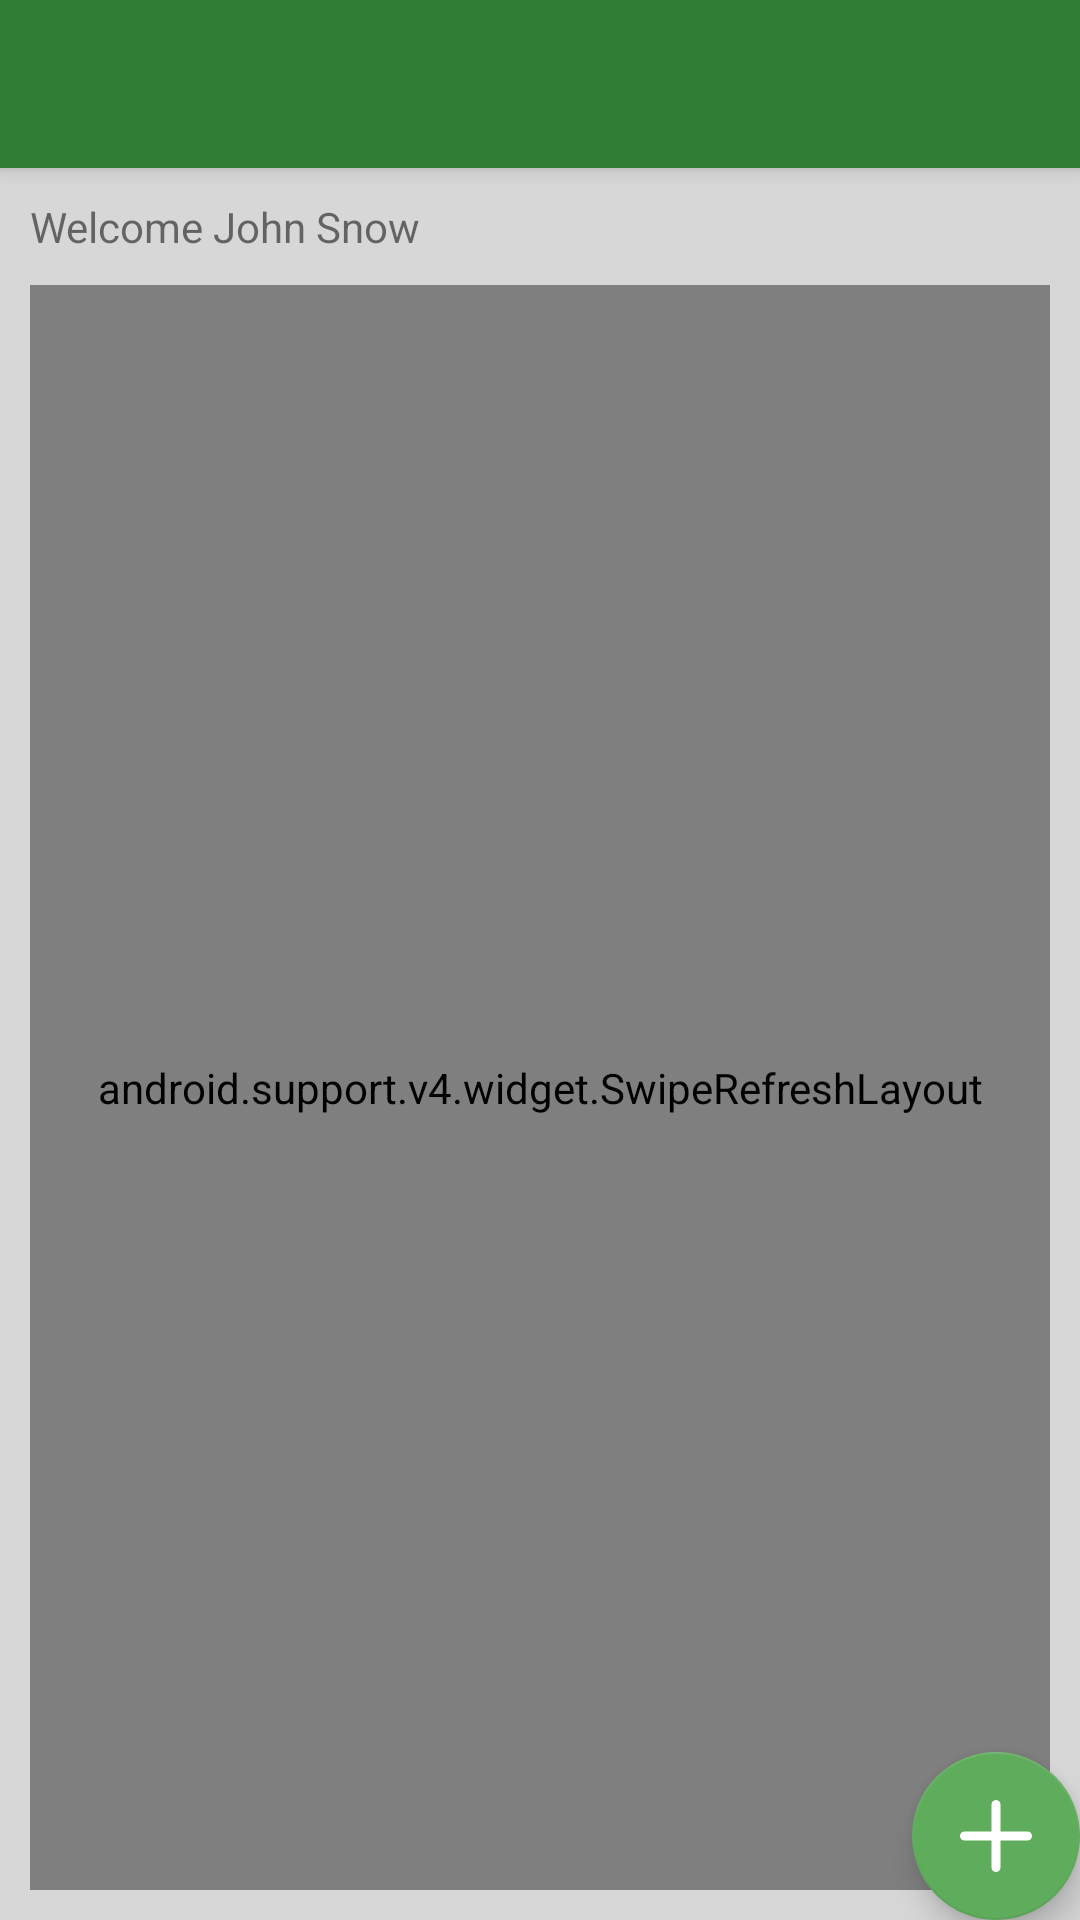

Here is an Android app screen rendered from its layout file. Give the layout XML and the strings, colors and styles it references.
<!-- AndroidManifest.xml: activity theme AppTheme.NoActionBar -->
<!-- res/layout/activity_main.xml -->
<?xml version="1.0" encoding="utf-8"?>
<android.support.design.widget.CoordinatorLayout
    xmlns:android="http://schemas.android.com/apk/res/android"
    xmlns:app="http://schemas.android.com/apk/res-auto"
    xmlns:tools="http://schemas.android.com/tools"
    android:layout_width="match_parent"
    android:layout_height="match_parent"
    tools:context=".ui.activity.MainActivity">

    <android.support.design.widget.AppBarLayout
        android:layout_height="wrap_content"
        android:layout_width="match_parent"
        android:theme="@style/AppTheme.AppBarOverlay">

        <android.support.v7.widget.Toolbar
            android:id="@+id/toolbar"
            android:layout_width="match_parent"
            android:layout_height="56dp"
            android:background="@color/colorPrimary"
            app:popupTheme="@style/AppTheme.PopupOverlay" />

    </android.support.design.widget.AppBarLayout>

    <include layout="@layout/content_main"/>

    <android.support.design.widget.FloatingActionButton
        android:id="@+id/fab"
        android:layout_width="wrap_content"
        android:layout_height="wrap_content"
        android:layout_gravity="bottom|end"
        android:layout_margin="@dimen/fab_margin"
        app:srcCompat="@drawable/ic_add" />

</android.support.design.widget.CoordinatorLayout>
<!-- res/layout/content_main.xml (included above) -->
<?xml version="1.0" encoding="utf-8"?>
<RelativeLayout
    xmlns:android="http://schemas.android.com/apk/res/android"
    xmlns:tools="http://schemas.android.com/tools"
    xmlns:app="http://schemas.android.com/apk/res-auto"
    android:layout_width="match_parent"
    android:layout_height="match_parent"
    android:padding="10dp"
    app:layout_behavior="@string/appbar_scrolling_view_behavior"
    tools:showIn="@layout/activity_main"
    tools:context=".ui.activity.MainActivity">

    <TextView
        android:layout_marginBottom="10dp"
        android:id="@+id/agent_name"
        tools:text="Welcome John Snow"
        android:layout_width="match_parent"
        android:layout_height="wrap_content" />

    <android.support.v4.widget.SwipeRefreshLayout
        android:layout_below="@+id/agent_name"
        android:id="@+id/swipe_refresh"
        android:layout_width="match_parent"
        android:layout_height="match_parent">

        <android.support.v7.widget.RecyclerView
            android:layout_marginTop="10dp"
            android:id="@+id/recycler_view"
            tools:listitem="@layout/users_items"
            android:layout_width="match_parent"
            android:layout_height="wrap_content"
            android:animationCache="false"
            android:clipToPadding="false"
            android:scrollingCache="false"
            app:layoutManager="android.support.v7.widget.LinearLayoutManager"/>

    </android.support.v4.widget.SwipeRefreshLayout>

    <TextView
        android:visibility="gone"
        android:layout_centerInParent="true"
        android:text="No data available"
        android:id="@+id/no_data_tv"
        android:layout_width="wrap_content"
        android:layout_height="wrap_content" />


</RelativeLayout>
<!-- res/layout/users_items.xml (included above) -->
<?xml version="1.0" encoding="utf-8"?>
<RelativeLayout xmlns:android="http://schemas.android.com/apk/res/android"
    xmlns:app="http://schemas.android.com/apk/res-auto"
    android:layout_width="wrap_content"
    android:layout_height="wrap_content"
    android:padding="6dp"
    xmlns:tools="http://schemas.android.com/tools">

    <android.support.v7.widget.CardView
        android:id="@+id/card_layout"
        android:layout_width="wrap_content"
        android:layout_height="wrap_content"
        app:cardBackgroundColor="@color/cardBackground"
        android:foreground="?android:attr/selectableItemBackground"
        android:background="@drawable/rounded_corner"
        app:cardElevation="5dp">

        <RelativeLayout
            android:padding="7dp"
            android:layout_width="wrap_content"
            android:layout_height="70dp">
            <TextView
                tools:text="1"
                android:id="@+id/serial"
                android:textStyle="bold"
                android:layout_width="wrap_content"
                android:layout_height="wrap_content" />

            <TextView
                android:layout_centerHorizontal="true"
                android:id="@+id/date"
                android:layout_width="wrap_content"
                android:layout_height="wrap_content"
                tools:text="Aug 20th 2018" />
            <TextView
                android:id="@+id/name"
                android:textStyle="bold"
                android:textSize="18sp"
                android:layout_centerVertical="true"
                android:layout_width="wrap_content"
                android:layout_height="wrap_content"
                tools:text="John Doe" />

            <TextView
                tools:text="$ 2000.00"
                android:textStyle="bold"
                android:textSize="18sp"
                android:layout_centerVertical="true"
                android:layout_alignParentEnd="true"
                android:layout_alignParentRight="true"
                android:id="@+id/amount"
                android:layout_width="wrap_content"
                android:layout_height="wrap_content" />

        </RelativeLayout>
    </android.support.v7.widget.CardView>
</RelativeLayout>
<!-- resources referenced by this layout -->
<resources>
  <color name="cardBackground">#c4c4c4</color>
  <color name="colorPrimary">#2E7D32</color>
  <!-- drawable ic_add (drawable) -->
  <vector android:height="24dp" android:viewportHeight="286.376"
      android:viewportWidth="286.376" android:width="24dp" xmlns:android="http://schemas.android.com/apk/res/android">
      <path android:fillColor="#FFFFFF"  android:pathData="M268.48,125.29H161.09V17.9c0,-9.89 -8.01,-17.9 -17.9,-17.9s-17.9,8.01 -17.9,17.9v107.39H17.9c-9.89,0 -17.9,8.01 -17.9,17.9c0,9.89 8.02,17.9 17.9,17.9h107.39v107.39c0,9.89 8.01,17.9 17.9,17.9s17.9,-8.01 17.9,-17.9v-107.39h107.39c9.89,0 17.9,-8.01 17.9,-17.9C286.38,133.3 278.36,125.29 268.48,125.29z"/>
  </vector>
  <!-- drawable rounded_corner (drawable) -->
  <?xml version="1.0" encoding="utf-8"?>
  <shape xmlns:android="http://schemas.android.com/apk/res/android">
      <solid android:color="#c4c4c4"/>
      
      <corners android:radius="5dp"/>
      <padding android:left="0dp" android:top="0dp" android:right="0dp" android:bottom="0dp" />
  </shape>
  <style name="AppTheme.AppBarOverlay" parent="ThemeOverlay.AppCompat.Dark.ActionBar" />
  <style name="AppTheme.PopupOverlay" parent="ThemeOverlay.AppCompat.Light" />
  <style name="AppTheme.NoActionBar">
          <item name="windowActionBar">false</item>
          <item name="windowNoTitle">true</item>
      </style>
</resources>
